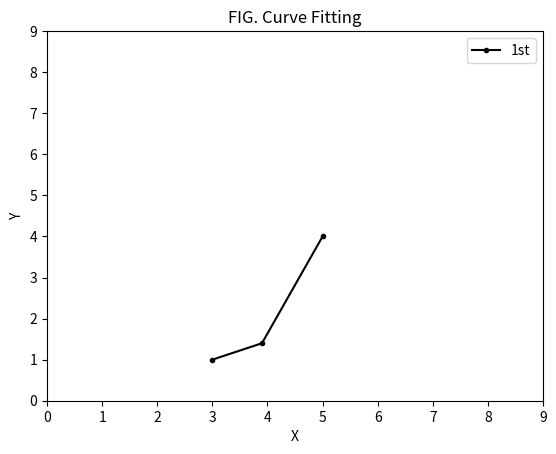

The matplotlib source for this figure:
import matplotlib.pyplot as plt
import numpy as np

# title
plt.title("FIG. Curve Fitting")

# X
plt.xlabel(r"X")
plt.xticks([0, 1, 2, 3, 4, 5, 6, 7, 8, 9])

# Y
plt.ylabel(r"Y")
plt.yticks([0, 1, 2, 3, 4, 5, 6, 7, 8, 9])

# axis
plt.axis([0, 9, 0, 9])

x1 = [3] + list(np.arange(3.90, 4.2)) + [5]
y1 = [1] + list(np.arange(1.4, 1.7)) + [4]
print(x1)
print(y1)

# print(y1)


plt.plot(x1, y1, marker=".", linestyle="-", color="#000", label="1st")

# show
plt.legend()
plt.show()
